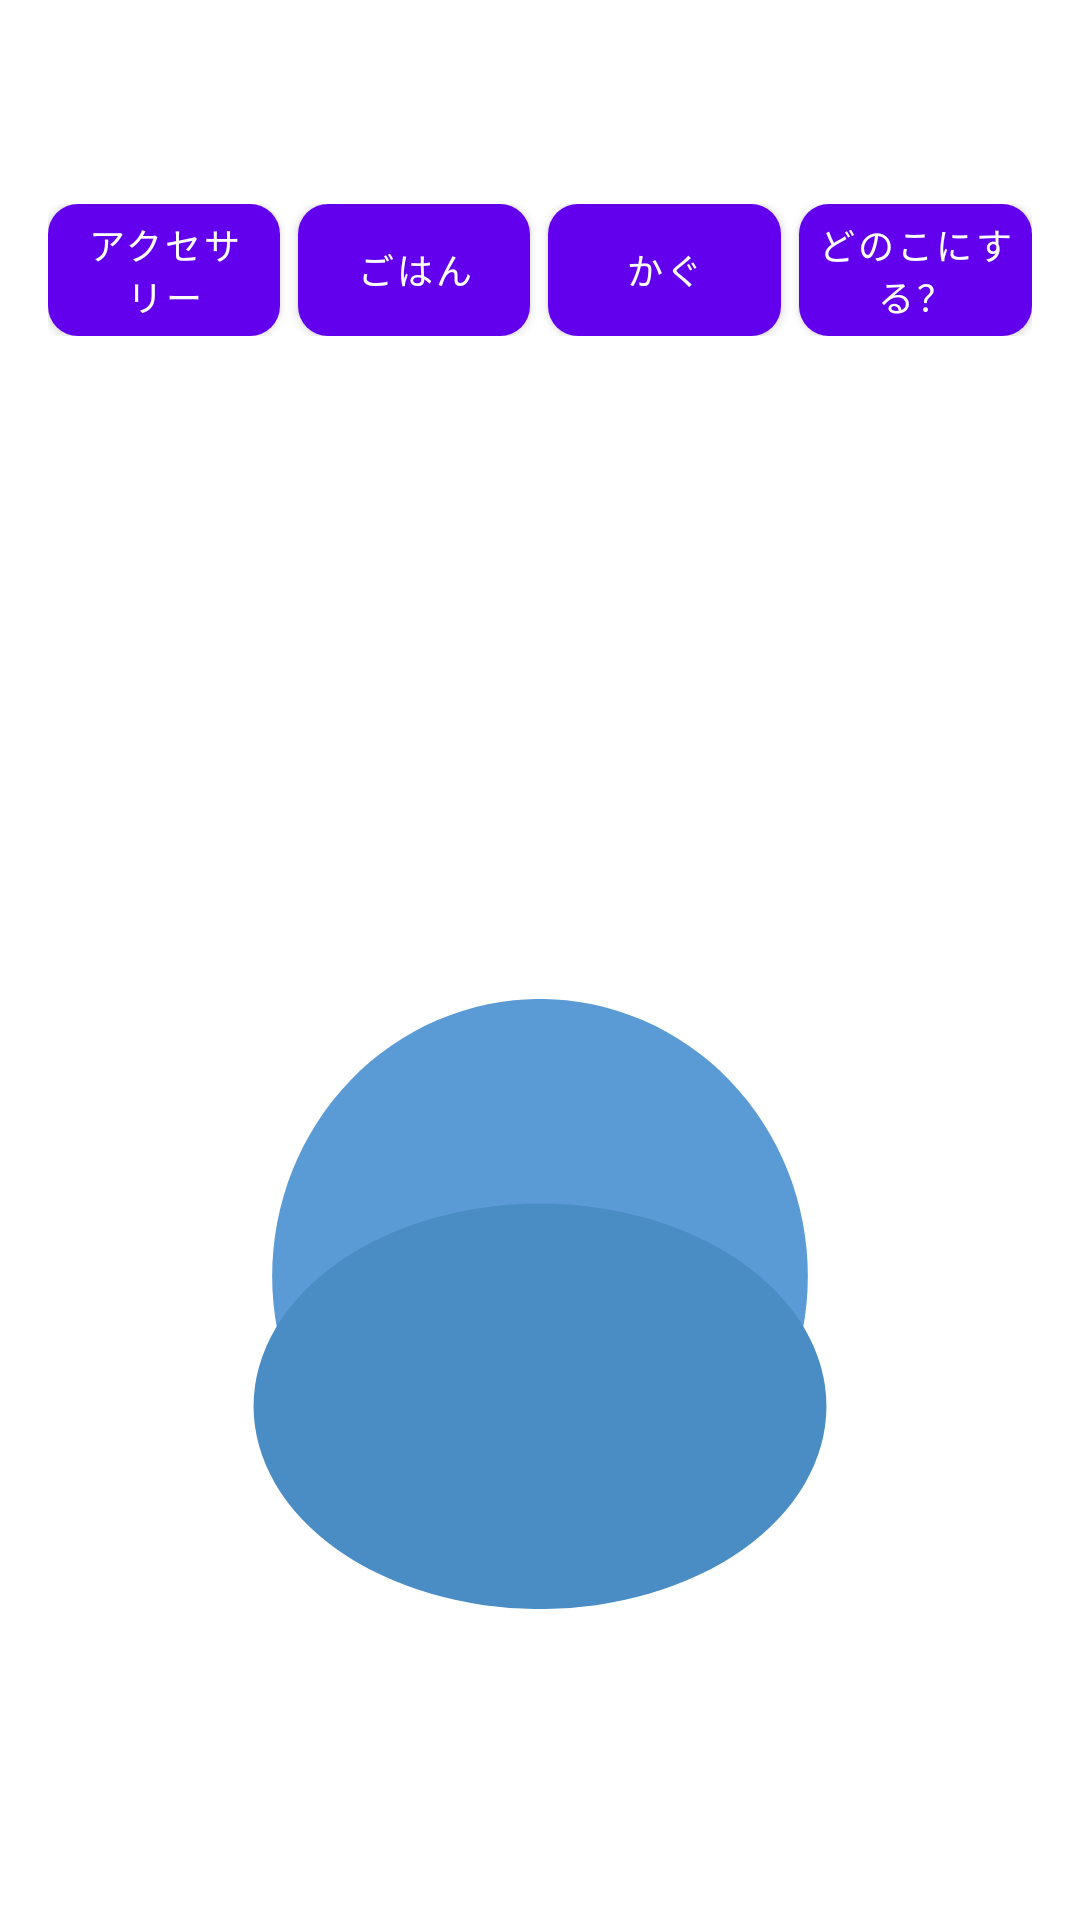

Layout XML and referenced resources for this Android screen:
<!-- AndroidManifest.xml: application theme Theme.MendakoStudyApp -->
<!-- res/layout/fragment_mendako_room.xml -->
<?xml version="1.0" encoding="utf-8"?>
<androidx.constraintlayout.widget.ConstraintLayout
    xmlns:android="http://schemas.android.com/apk/res/android"
    xmlns:app="http://schemas.android.com/apk/res-auto"
    android:layout_width="match_parent"
    android:layout_height="match_parent"
    android:background="@drawable/background_sea"
    android:padding="16dp">

    <com.google.android.material.button.MaterialButton
        android:id="@+id/btn_back"
        style="@style/Widget.MaterialComponents.Button.TextButton"
        android:layout_width="wrap_content"
        android:layout_height="wrap_content"
        android:text="@string/btn_back"
        android:textColor="#FFFFFF"
        android:textSize="18sp"
        app:layout_constraintTop_toTopOf="parent"
        app:layout_constraintStart_toStartOf="parent" />

    <LinearLayout
        android:id="@+id/menu_bar"
        android:layout_width="match_parent"
        android:layout_height="wrap_content"
        android:orientation="horizontal"
        android:baselineAligned="false"
        app:layout_constraintTop_toBottomOf="@id/btn_back"
        app:layout_constraintStart_toStartOf="parent"
        app:layout_constraintEnd_toEndOf="parent"
        android:layout_marginTop="4dp">

        <com.google.android.material.button.MaterialButton
            android:id="@+id/btn_accessories"
            android:layout_width="0dp"
            android:layout_height="44dp"
            android:layout_weight="1"
            android:layout_marginEnd="6dp"
            android:text="@string/btn_accessories"
            android:textSize="12sp"
            android:insetTop="0dp"
            android:insetBottom="0dp"
            android:paddingStart="2dp"
            android:paddingEnd="2dp"
            app:cornerRadius="10dp" />

        <com.google.android.material.button.MaterialButton
            android:id="@+id/btn_food"
            android:layout_width="0dp"
            android:layout_height="44dp"
            android:layout_weight="1"
            android:layout_marginEnd="6dp"
            android:text="@string/btn_food"
            android:textSize="12sp"
            android:insetTop="0dp"
            android:insetBottom="0dp"
            android:paddingStart="2dp"
            android:paddingEnd="2dp"
            app:cornerRadius="10dp" />

        <com.google.android.material.button.MaterialButton
            android:id="@+id/btn_furniture"
            android:layout_width="0dp"
            android:layout_height="44dp"
            android:layout_weight="1"
            android:layout_marginEnd="6dp"
            android:text="@string/btn_furniture"
            android:textSize="12sp"
            android:insetTop="0dp"
            android:insetBottom="0dp"
            android:paddingStart="2dp"
            android:paddingEnd="2dp"
            app:cornerRadius="10dp" />

        <com.google.android.material.button.MaterialButton
            android:id="@+id/btn_select_mendako"
            android:layout_width="0dp"
            android:layout_height="44dp"
            android:layout_weight="1"
            android:text="@string/btn_select_mendako"
            android:textSize="12sp"
            android:insetTop="0dp"
            android:insetBottom="0dp"
            android:paddingStart="2dp"
            android:paddingEnd="2dp"
            app:cornerRadius="10dp" />

    </LinearLayout>

    
    <FrameLayout
        android:id="@+id/fl_room"
        android:layout_width="0dp"
        android:layout_height="0dp"
        app:layout_constraintDimensionRatio="1:1"
        app:layout_constraintTop_toBottomOf="@id/menu_bar"
        app:layout_constraintStart_toStartOf="parent"
        app:layout_constraintEnd_toEndOf="parent"
        app:layout_constraintBottom_toBottomOf="parent"
        android:layout_marginTop="16dp" />

    <FrameLayout
        android:id="@+id/mendako_container"
        android:layout_width="0dp"
        android:layout_height="0dp"
        android:scaleX="0.62"
        android:scaleY="0.62"
        app:layout_constraintDimensionRatio="1:1"
        app:layout_constraintTop_toBottomOf="@id/menu_bar"
        app:layout_constraintStart_toStartOf="parent"
        app:layout_constraintEnd_toEndOf="parent"
        app:layout_constraintBottom_toBottomOf="parent"
        app:layout_constraintVertical_bias="0.85"
        android:layout_marginTop="16dp">

        <ImageView
            android:id="@+id/iv_mendako_body"
            android:layout_width="match_parent"
            android:layout_height="match_parent"
            android:src="@drawable/mendako_body"
            android:contentDescription="@null" />

        <ImageView
            android:id="@+id/iv_mendako_eyes"
            android:layout_width="match_parent"
            android:layout_height="match_parent"
            android:src="@drawable/mendako_eyes_normal"
            android:contentDescription="@null" />

        <ImageView
            android:id="@+id/iv_mendako_mouth"
            android:layout_width="match_parent"
            android:layout_height="match_parent"
            android:src="@drawable/mendako_mouth_normal"
            android:contentDescription="@null" />

        

    </FrameLayout>

</androidx.constraintlayout.widget.ConstraintLayout>
<!-- resources referenced by this layout -->
<resources>
  <!-- drawable mendako_body: png bitmap (drawable, 40118 bytes) -->
  <!-- drawable mendako_eyes_normal (drawable) -->
  <?xml version="1.0" encoding="utf-8"?>
  <shape xmlns:android="http://schemas.android.com/apk/res/android">
      <solid android:color="#00000000" />
  </shape>
  <!-- drawable mendako_mouth_normal (drawable) -->
  <?xml version="1.0" encoding="utf-8"?>
  <shape xmlns:android="http://schemas.android.com/apk/res/android">
      <solid android:color="#00000000" />
  </shape>
  <string name="btn_accessories">アクセサリー</string>
  <string name="btn_back">もどる</string>
  <string name="btn_food">ごはん</string>
  <string name="btn_furniture">かぐ</string>
  <string name="btn_select_mendako">どのこにする？</string>
  <style name="Theme.MendakoStudyApp" parent="Theme.MaterialComponents.DayNight.NoActionBar">
          
          <item name="colorPrimary">@color/purple_500</item>
          <item name="colorPrimaryVariant">@color/purple_700</item>
          <item name="colorOnPrimary">@color/white</item>
          
          <item name="colorSecondary">@color/teal_200</item>
          <item name="colorSecondaryVariant">@color/teal_700</item>
          <item name="colorOnSecondary">@color/black</item>
          
          <item name="android:statusBarColor">?attr/colorPrimaryVariant</item>
          
      </style>
  <!-- not gathered from this repository: default colours our renderer supplied (Android Studio template values) -->
  <color name="purple_500">#FF6200EE</color>
  <color name="purple_700">#FF3700B3</color>
  <color name="teal_200">#FF03DAC5</color>
  <color name="teal_700">#FF018786</color>
  <color name="black">#FF000000</color>
  <color name="white">#FFFFFFFF</color>
</resources>
